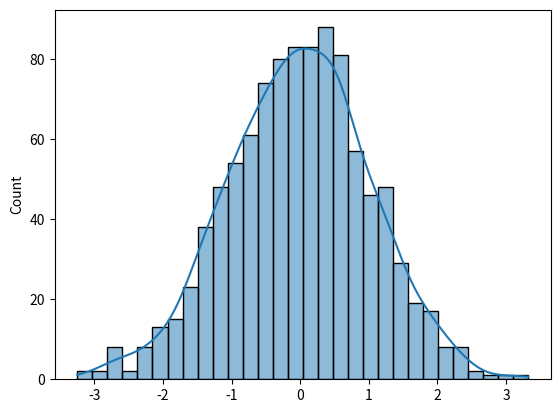

Reproduce this figure in Python.
import seaborn as sns
import matplotlib.pyplot as plt
import numpy as np

# Example NumPy array
data = np.random.randn(1000)

# Create a histogram with Seaborn
sns.histplot(data, bins=30, kde=True)  # kde=True adds a Kernel Density Estimate line




'''
north_data_flattened = north_data.data.reshape((-1,north_data.shape[-1]))
south_data_flattened = south_data.data.reshape((-1,south_data.shape[-1]))
west_data_flattened = west_data.data.reshape((-1,west_data.shape[-1]))
east_data_flattened = east_data.data.reshape((-1,east_data.shape[-1]))

north_data_full_flattened = north_data.data.reshape((-1))
south_data_full_flattened = south_data.data.reshape((-1))
west_data_full_flattened = west_data.data.reshape((-1))
east_data_full_flattened = east_data.data.reshape((-1))

sns.histplot(data=north_data_full_flattened, bins=30,kde=True)
plt.title('North')
plt.show()
sns.histplot(data=south_data_full_flattened, bins=30,kde=True)
plt.title('South')
plt.show()
sns.histplot(data=west_data_full_flattened, bins=30,kde=True)
plt.title('West')
plt.show()
sns.histplot(data=east_data_full_flattened, bins=30,kde=True)
plt.title('East')
plt.show()
'''